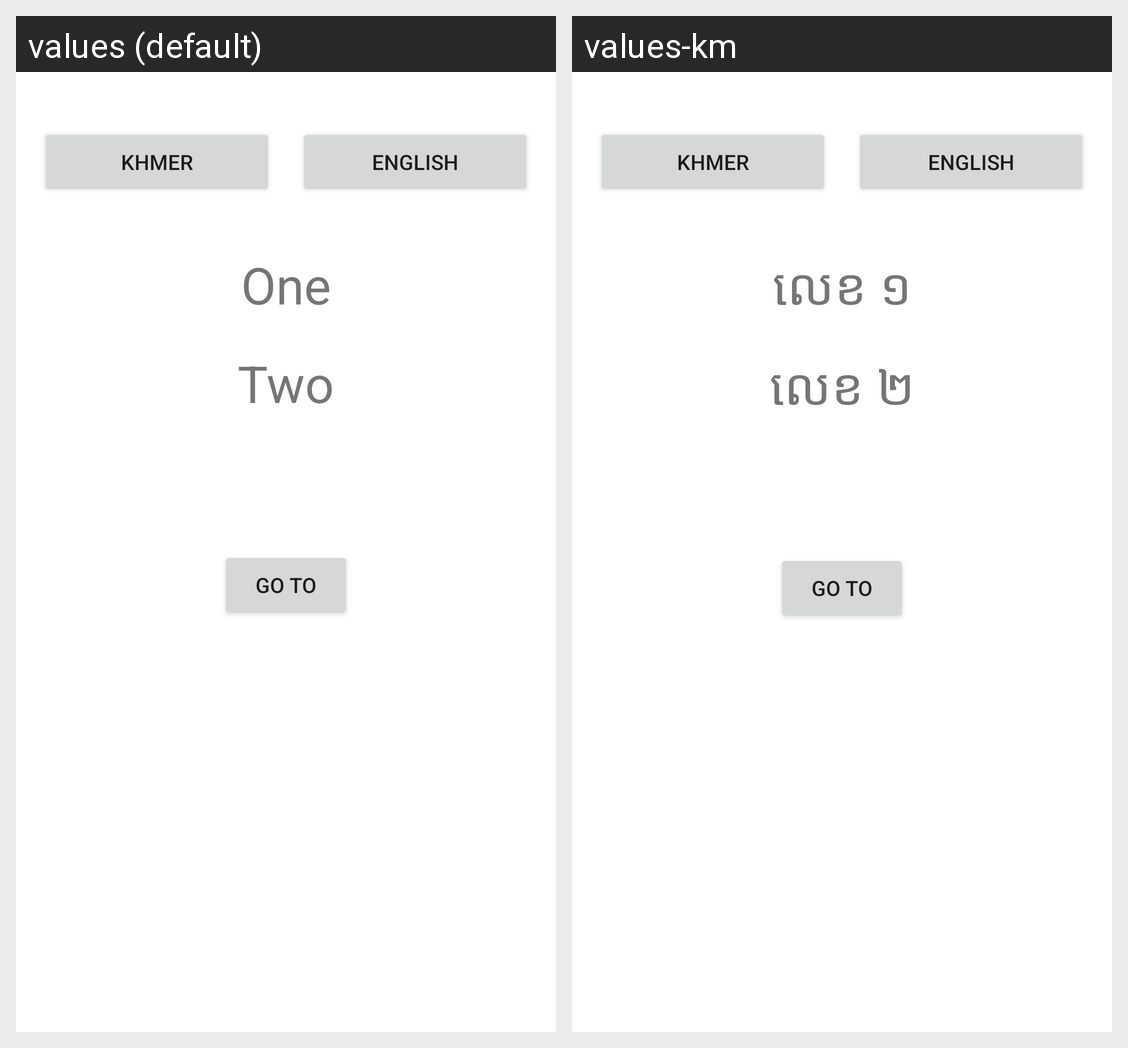

Strings drawn on this Android screen and how each of the app's shown locales translates them:
Android screen res/layout/activity_main.xml rendered under 2 locales, left to right: values (default), values-km. Device: Nexus 5 (rendered at 1080×1920; each locale shown at half size, 540×960, under a caption strip naming it); theme Theme.9thAndroidLocale.
Strings drawn on this screen, with the default value and each locale's value (text and hints the layout hard-codes, and strings that could not be matched under every locale, appear in the picture but are not listed):

one
  values: One
  values-km: លេខ ១

two
  values: Two
  values-km: លេខ ២
